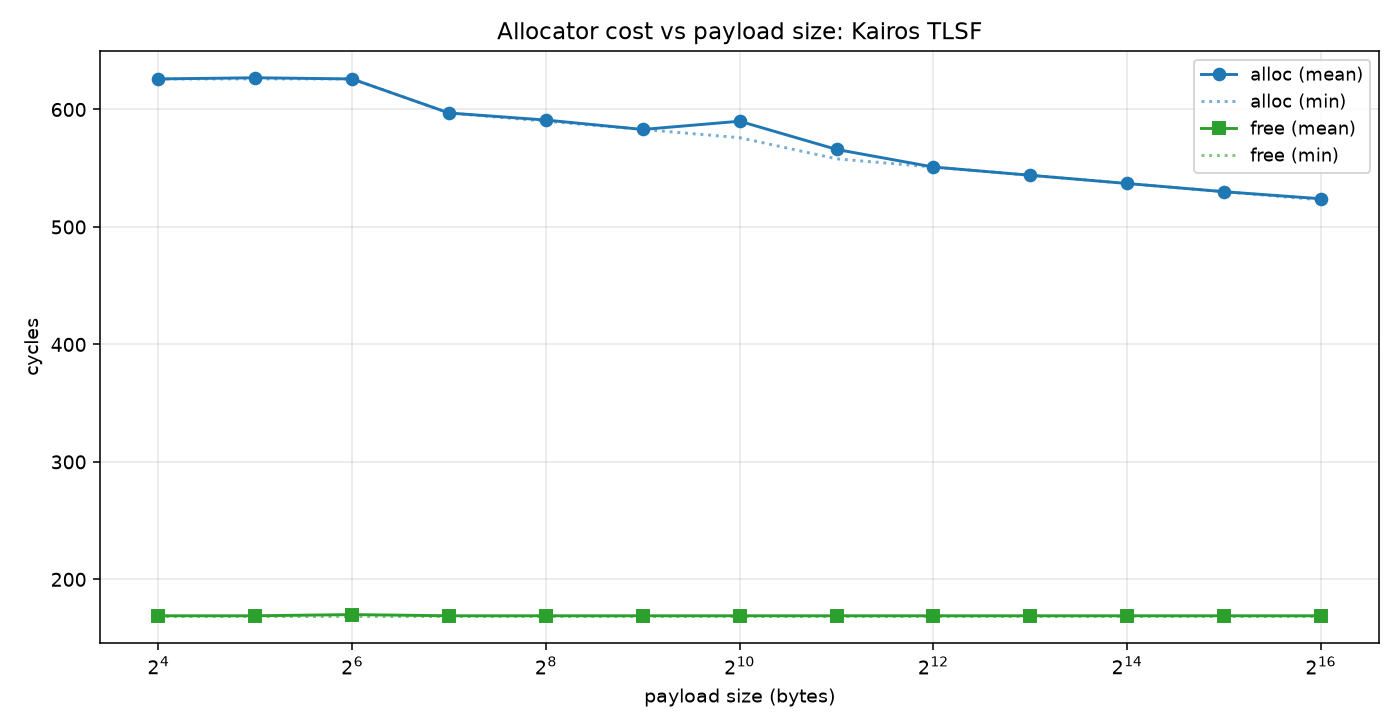

The table this chart was drawn from, first rows:
size_bytes, alloc_mean, alloc_min, alloc_max, free_mean, free_min, free_max, unit
16, 626, 626, 711, 169, 169, 218, cycles
32, 627, 626, 979, 169, 169, 169, cycles
64, 626, 626, 649, 170, 169, 426, cycles
128, 597, 597, 639, 169, 169, 169, cycles
256, 591, 590, 946, 169, 169, 169, cycles
512, 583, 583, 583, 169, 169, 169, cycles
1024, 590, 576, 944, 169, 169, 169, cycles
2048, 566, 558, 567, 169, 169, 169, cycles
4096, 551, 551, 576, 169, 169, 211, cycles
8192, 544, 544, 555, 169, 169, 169, cycles
16384, 537, 537, 585, 169, 169, 169, cycles
32768, 530, 530, 576, 169, 169, 169, cycles
65536, 524, 523, 860, 169, 169, 169, cycles
